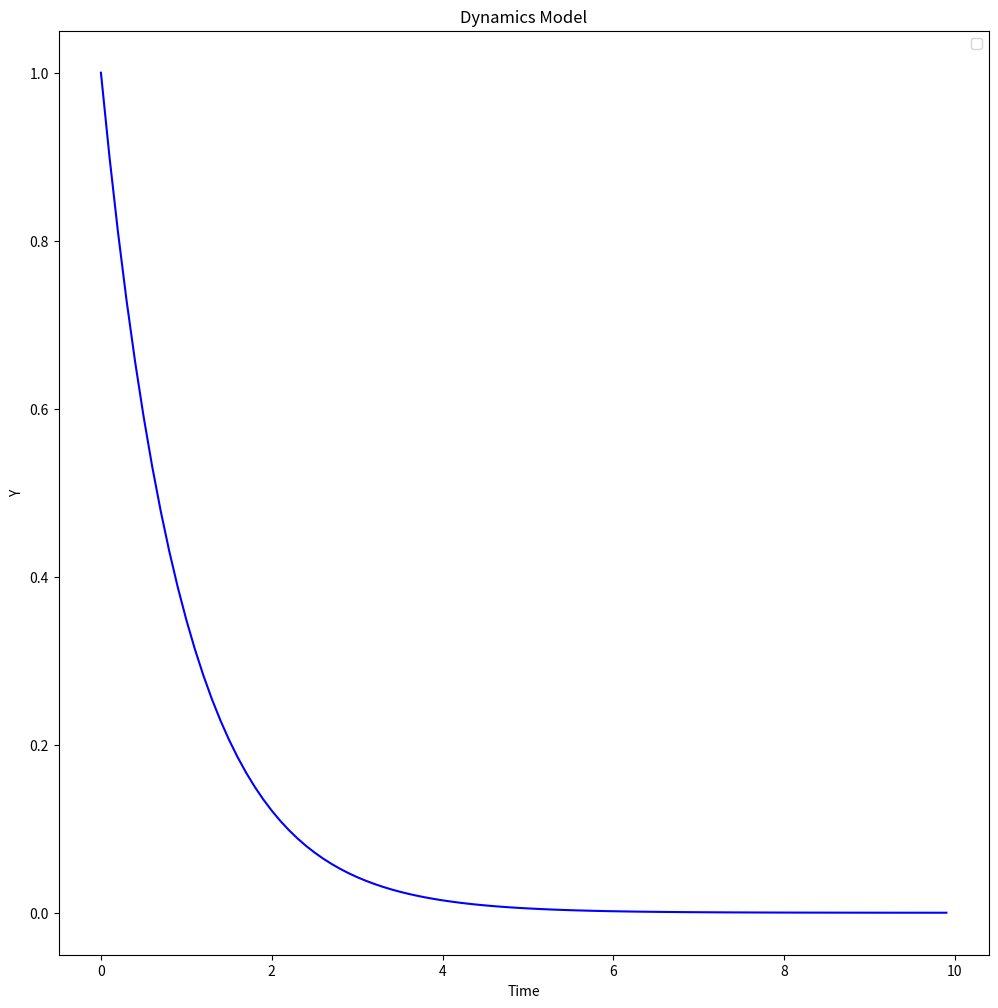

The matplotlib source for this figure:
import numpy as np
import matplotlib.pyplot as plt
plt.rcParams['figure.figsize'] = 12,12
def simulate(y,dt):
    return y-y*dt
total_time = 10
dt = 0.1
timesteps = np.arange(0 ,total_time,dt)
ys = [1]
for _ in timesteps:
    y = simulate(ys[-1],dt)
    ys.append(y)
plt.plot(timesteps,ys[:-1],color ='blue')
plt.ylabel('Y')
plt.xlabel('Time')
plt.title('Dynamics Model')
plt.legend()
plt.show()


